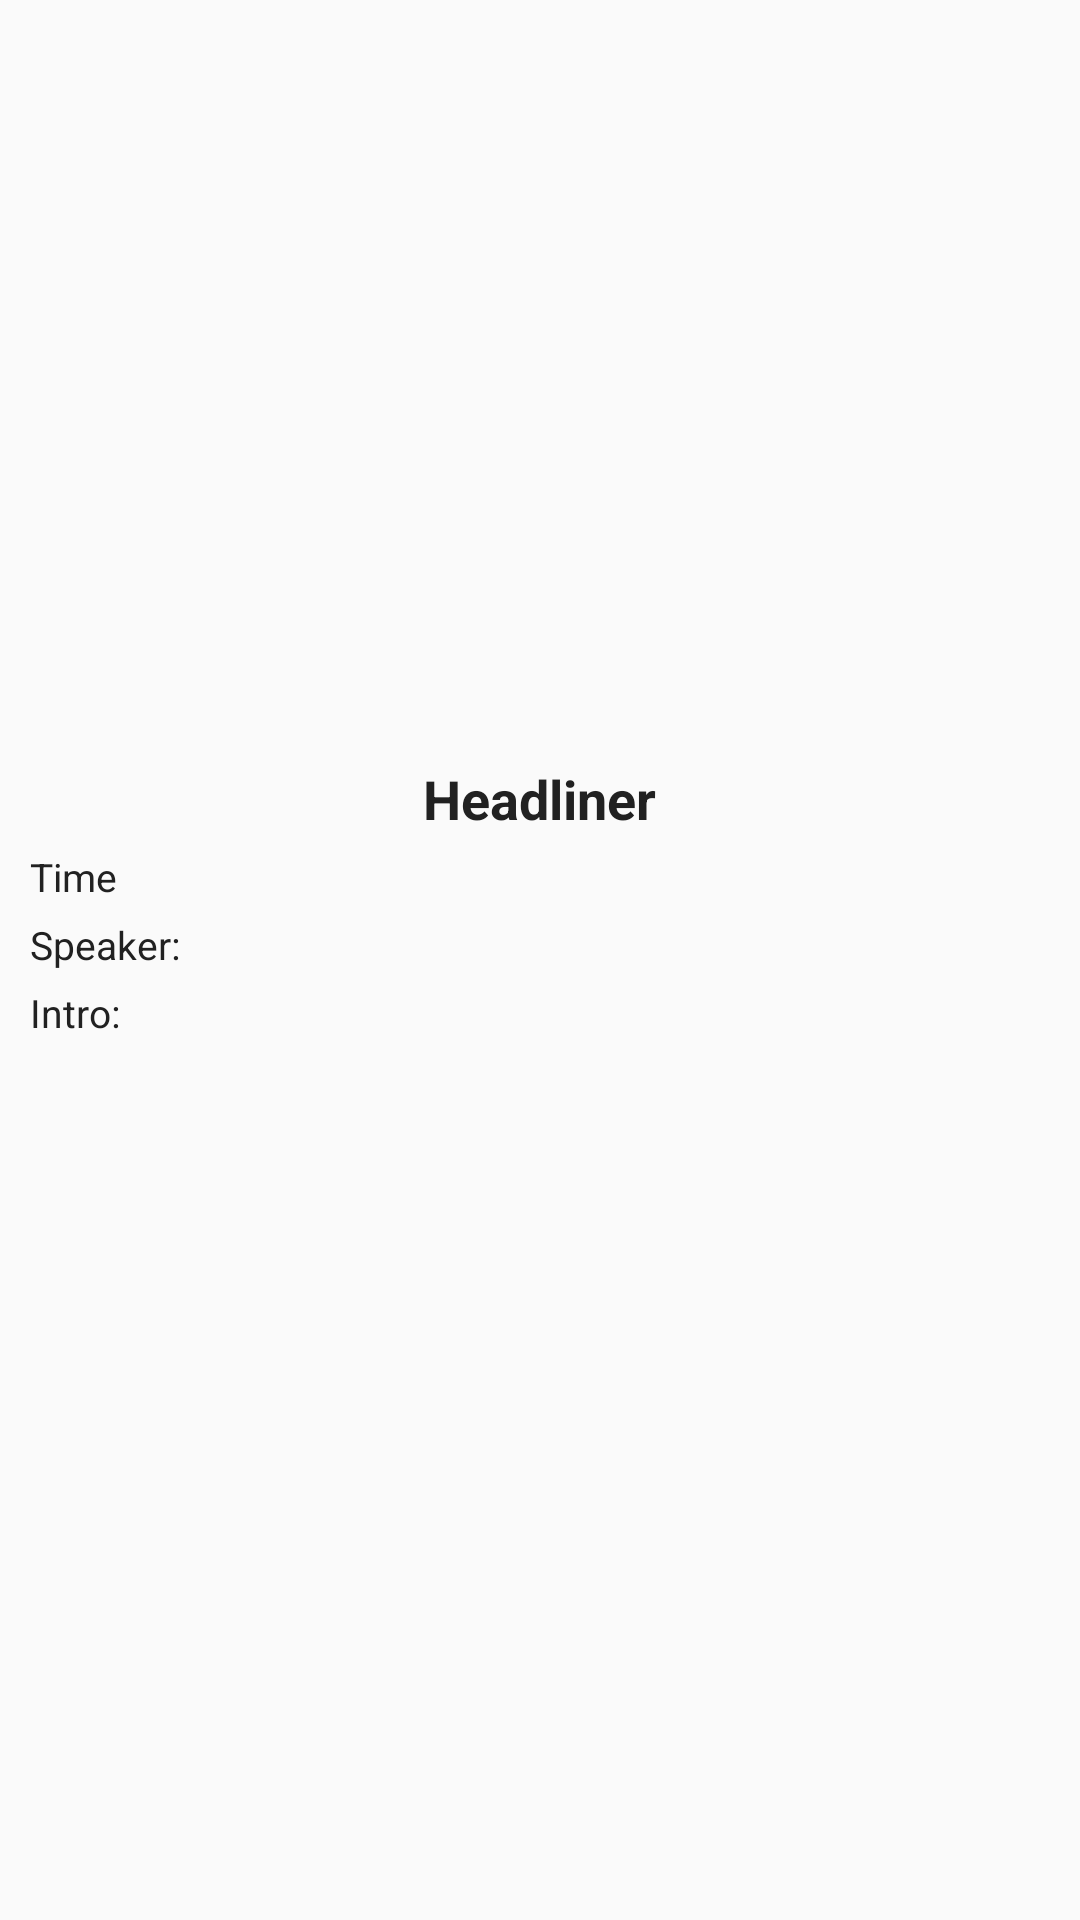

Produce the Android XML layout that renders to this screen, including the resource entries it uses.
<!-- AndroidManifest.xml: application theme AppTheme -->
<!-- res/layout/activity_event_details.xml -->
<?xml version="1.0" encoding="utf-8"?>
<RelativeLayout xmlns:android="http://schemas.android.com/apk/res/android"
    xmlns:app="http://schemas.android.com/apk/res-auto"
    xmlns:tools="http://schemas.android.com/tools"
    android:layout_width="match_parent"
    android:layout_height="match_parent"
    tools:context=".views.EventDetails">


    <ImageView
        android:id="@+id/DetbandImgID"
        android:layout_width="wrap_content"
        android:layout_height="254dp"
        android:layout_marginLeft="20dp"
        android:layout_marginRight="20dp"
        android:src="@drawable/coffeedrink" />

    <TextView
        android:id="@+id/DetHeadlinerID"
        android:layout_width="wrap_content"
        android:layout_height="wrap_content"
        android:layout_centerHorizontal="true"
        android:layout_below="@id/DetbandImgID"
        android:text="Headliner"
        android:textColor="#ff212121"
        android:textStyle="bold"
        android:textSize="18sp"
        />

    <TextView
        android:id="@+id/DetTimingsID"
        android:layout_width="wrap_content"
        android:layout_height="wrap_content"
        android:layout_below="@id/DetHeadlinerID"
        android:text="Time"
        android:textColor="#ff212121"
        android:textStyle="normal"
        android:layout_marginTop="5dp"
        android:layout_marginLeft="10dp"
        android:textSize="13sp"
        />

    <TextView
        android:id="@+id/DetSpeakerID"
        android:layout_width="wrap_content"
        android:layout_height="wrap_content"
        android:layout_below="@id/DetTimingsID"
        android:text="Speaker: "
        android:textColor="#ff212121"
        android:textStyle="normal"
        android:layout_marginTop="5dp"
        android:layout_marginLeft="10dp"
        android:textSize="13sp"
        />


    <TextView
        android:id="@+id/DetIntroID"
        android:layout_width="wrap_content"
        android:layout_height="wrap_content"
        android:layout_below="@id/DetSpeakerID"
        android:text="Intro: "
        android:textColor="#ff212121"
        android:textStyle="normal"
        android:layout_marginTop="5dp"
        android:layout_marginLeft="10dp"
        android:textSize="13sp"
        />

</RelativeLayout>
<!-- resources referenced by this layout -->
<resources>
  <style name="AppTheme" parent="Theme.AppCompat.Light.DarkActionBar">
          
          <item name="colorPrimary">@color/colorPrimary</item>
          <item name="colorPrimaryDark">@color/colorPrimaryDark</item>
          <item name="colorAccent">@color/colorAccent</item>
      </style>
  <color name="colorPrimary">#3F51B5</color>
  <color name="colorPrimaryDark">#303F9F</color>
  <color name="colorAccent">#FF4081</color>
</resources>
